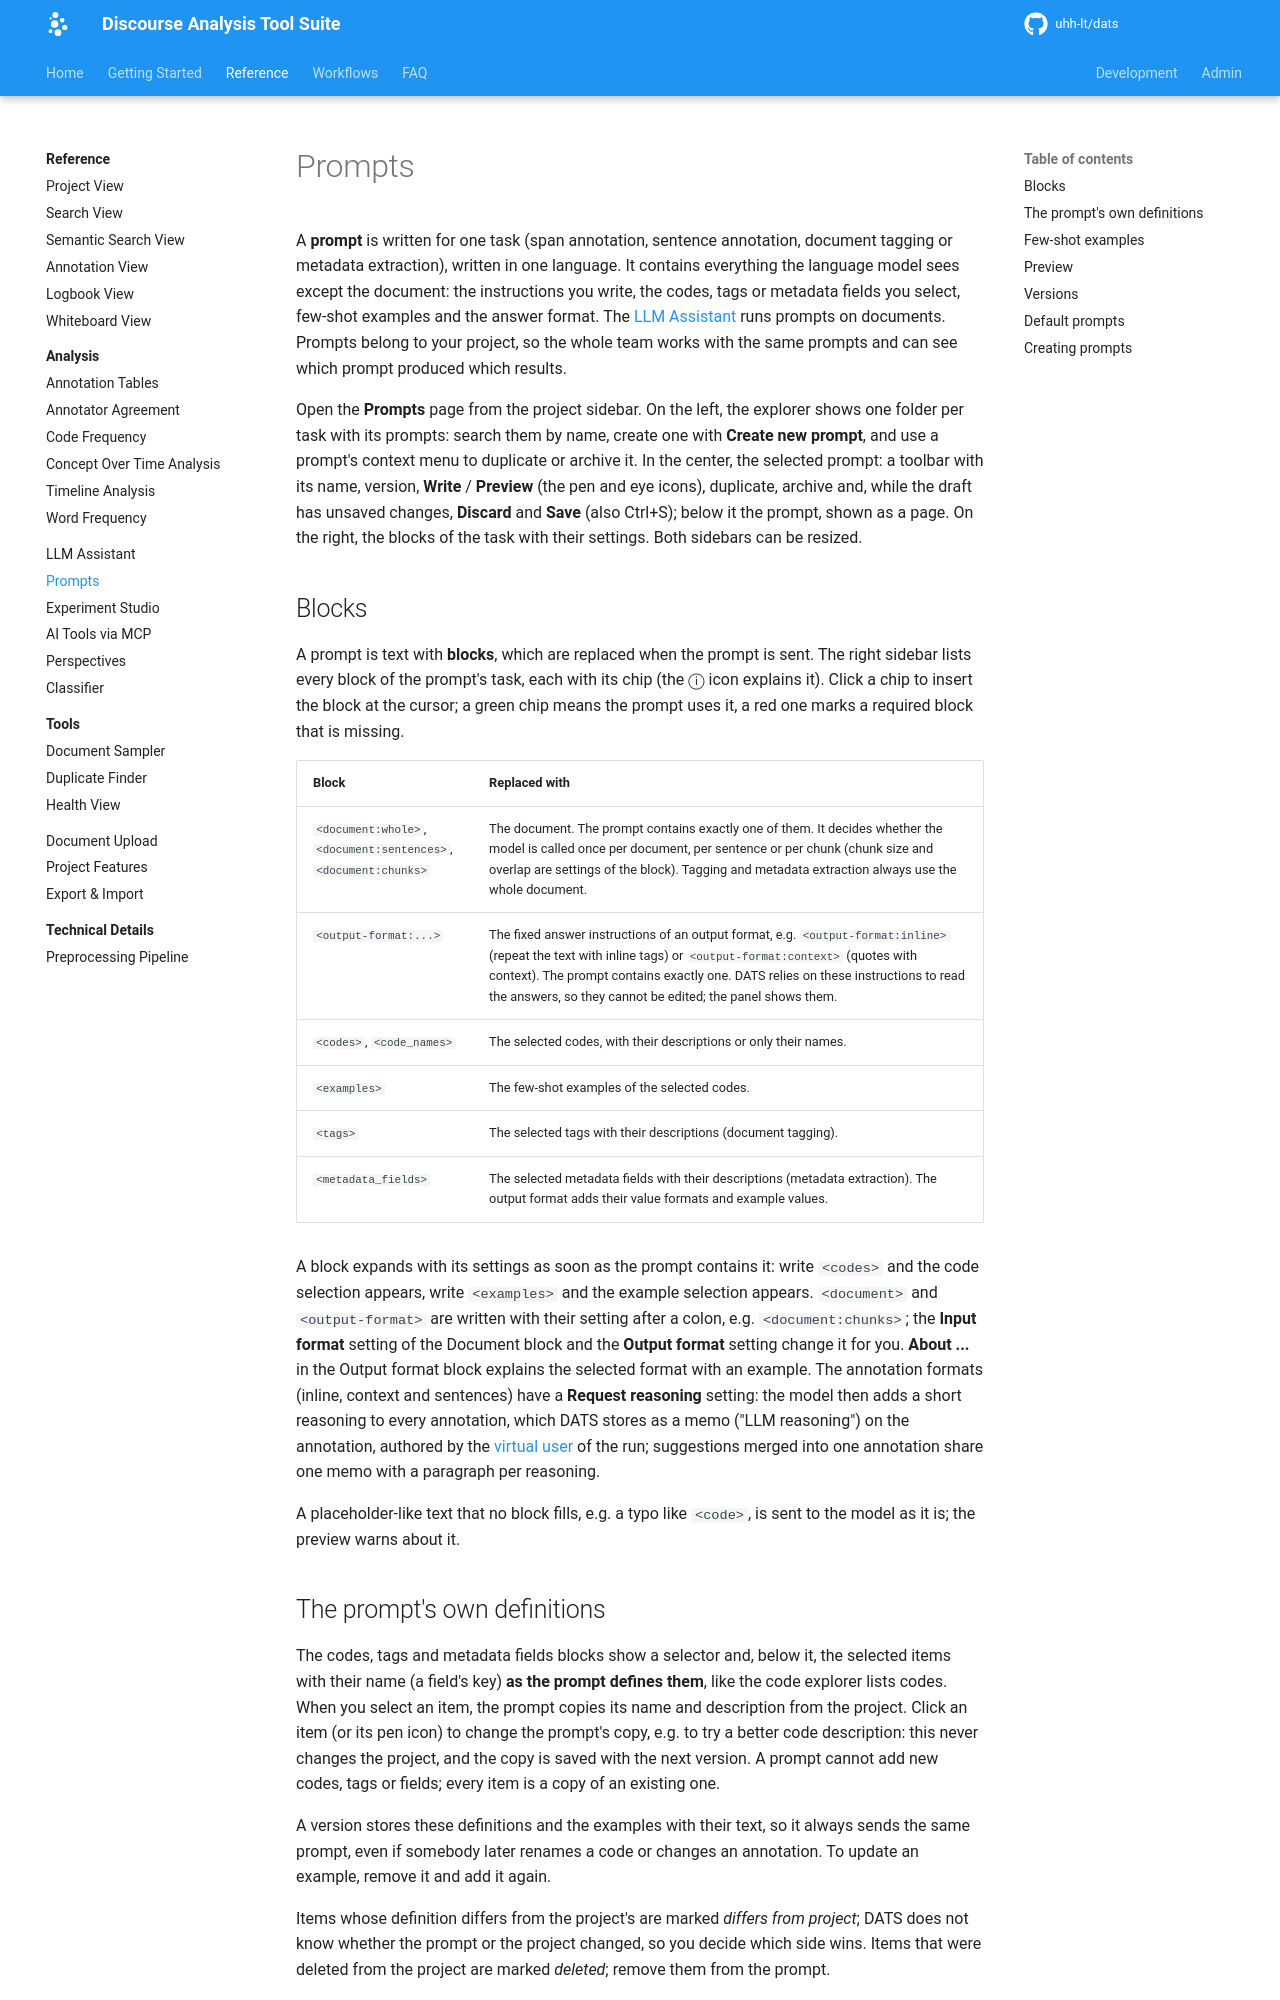

repository: uhh-lt/dats · page: feature-guides/prompts/index.html · generator: mkdocs

# Prompts

A **prompt** is written for one task (span annotation, sentence annotation, document tagging or metadata extraction), written in one language. It contains everything the language model sees except the document: the instructions you write, the codes, tags or metadata fields you select, few-shot examples and the answer format. The [LLM Assistant](llm-assistant.md) runs prompts on documents. Prompts belong to your project, so the whole team works with the same prompts and can see which prompt produced which results.

Open the **Prompts** page from the project sidebar. On the left, the explorer shows one folder per task with its prompts: search them by name, create one with **Create new prompt**, and use a prompt's context menu to duplicate or archive it. In the center, the selected prompt: a toolbar with its name, version, **Write** / **Preview** (the pen and eye icons), duplicate, archive and, while the draft has unsaved changes, **Discard** and **Save** (also Ctrl+S); below it the prompt, shown as a page. On the right, the blocks of the task with their settings. Both sidebars can be resized.
